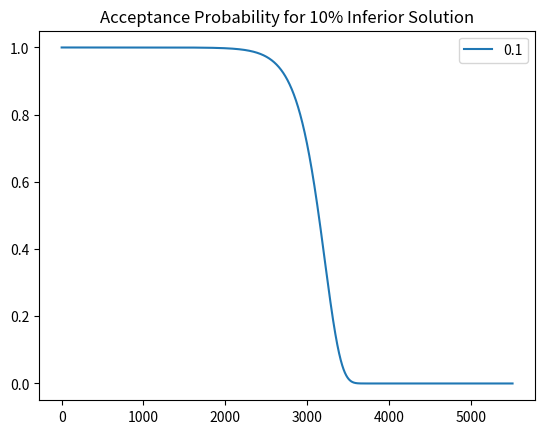
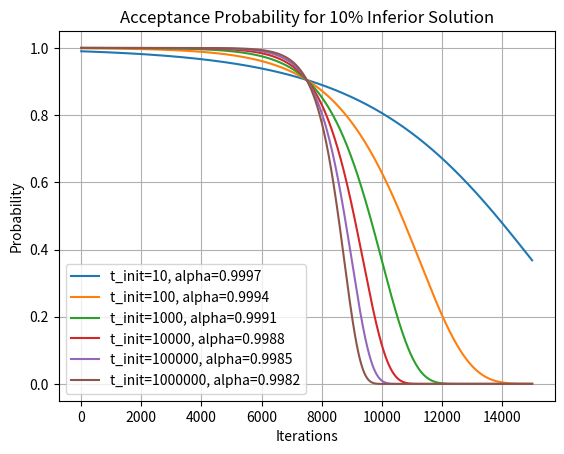
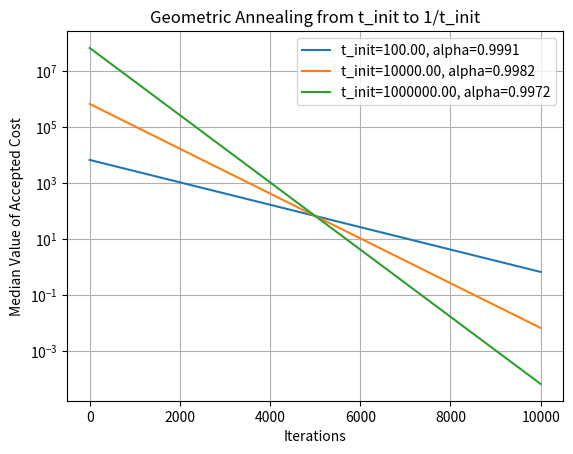
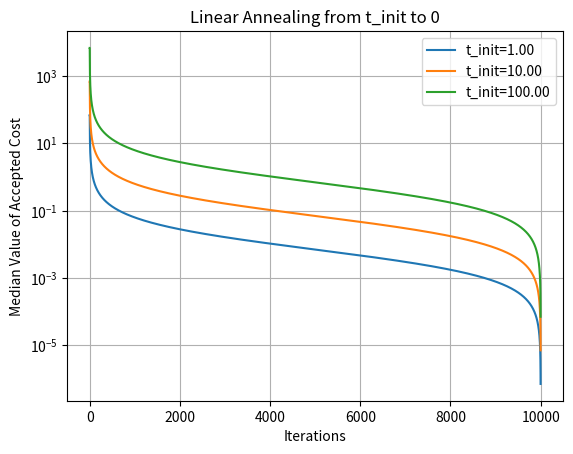
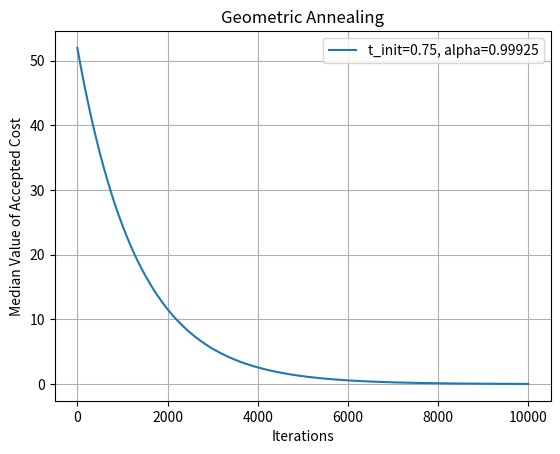

These charts were generated, in order, by the following Python code:
import math
import numpy as np
import matplotlib
import matplotlib.pyplot as plt
matplotlib.use('Agg')


# Default hyperparameter values
plt.figure()
delta_lst = [0.1]
for delta in delta_lst:
    t_init = 1e6
    t_min = 1/t_init
    alpha = 0.995
    n_iter = int(math.log(t_min/t_init)/math.log(alpha))
    p = []
    t = t_init
    for i in range(n_iter):
        p.append(math.exp(-delta/t))
        t *= alpha
    assert np.allclose(t_min, t)
    plt.plot(range(n_iter), p)
plt.title(f'Acceptance Probability for {int(delta*100)}% Inferior Solution')
plt.show()
plt.legend(delta_lst)
plt.savefig("acceptance_probability_default.png")


# Vary t_init for n_iter=15k
plt.figure()
t_init_lst = [1e1, 1e2, 1e3, 1e4, 1e5, 1e6]
alpha_lst = []
for t_init in t_init_lst:
    delta = 0.1
    n_iter = int(15000)
    t_min = 1/t_init
    alpha = math.exp(math.log(t_min/t_init)/n_iter)
    alpha_lst.append(alpha)
    p = []
    t = t_init
    for i in range(n_iter):
        p.append(math.exp(-delta/t))
        t *= alpha
    assert np.allclose(t_min, t)
    plt.plot(range(n_iter), p)
plt.title(f'Acceptance Probability for {int(delta*100)}% Inferior Solution')
lgd = [f't_init={int(a)}, alpha={b:0.4f}' for a, b in zip(t_init_lst, alpha_lst)]
plt.legend(lgd)
plt.grid()
plt.ylabel('Probability')
plt.xlabel('Iterations')
plt.savefig("acceptance_probability.png")


def median_cost_geometric(n_iter, t_init, alpha):
    c = []
    t = t_init
    for i in range(n_iter):
        """
        r <= exp(-c/T)
        0.5 = exp(-c/T)
        c_median = T*ln(2)
        c_median_pct = 100*T*ln(2)
        """
        c.append(100*t*math.log(2))
        t *= alpha
    return(c)


def median_cost_linear(n_iter, t_init):
    c = []
    t = t_init
    for i in range(n_iter):
        """
        r <= exp(-c/T)
        0.5 = exp(-c/T)
        c_median = T*ln(2)
        c_median_pct = 100*T*ln(2)
        """
        c.append(100*t*math.log(2))
        t = t_init*(n_iter/(i+1)-1)/(n_iter-1)
    return(c)


# Median cost for geometric annealing
plt.figure()
n_iter = int(10000)
t_init_lst = [1e2, 1e4, 1e6]
alpha_lst = []
for t_init in t_init_lst:
    t_min = 1/t_init
    alpha = math.exp(math.log(t_min/t_init)/n_iter)
    alpha_lst.append(alpha)
    c = median_cost_geometric(n_iter, t_init, alpha)
    plt.semilogy(range(n_iter), c)
plt.title('Geometric Annealing from t_init to 1/t_init')
lgd = [f't_init={a:.2f}, alpha={b:0.4f}' for a, b in zip(t_init_lst, alpha_lst)]
plt.legend(lgd)
plt.show()
plt.grid()
plt.ylabel('Median Value of Accepted Cost')
plt.xlabel('Iterations')
plt.savefig("median_cost_geometric.png")


# Median cost for linear annealing
plt.figure()
n_iter = int(10000)
t_init_lst = [1, 10, 100]
alpha_lst = []
for t_init in t_init_lst:
    c = median_cost_linear(n_iter, t_init)
    plt.semilogy(range(n_iter), c)
plt.title('Linear Annealing from t_init to 0')
lgd = [f't_init={a:.2f}' for a in t_init_lst]
plt.legend(lgd)
plt.show()
plt.grid()
plt.ylabel('Median Value of Accepted Cost')
plt.xlabel('Iterations')
plt.savefig("median_cost_linear.png")


# Median cost for geometric annealing
plt.figure()
n_iter = int(10000)
t_init_lst = [0.75]
alpha_lst = []
for t_init in t_init_lst:
    t_min = t_init/n_iter
    alpha = 0.99925
    alpha_lst.append(alpha)
    c = median_cost_geometric(n_iter, t_init, alpha)
    plt.plot(range(n_iter), c)
plt.title('Geometric Annealing')
lgd = [f't_init={a:.2f}, alpha={b:0.5f}' for a, b in zip(t_init_lst, alpha_lst)]
plt.legend(lgd)
plt.show()
plt.grid()
plt.ylabel('Median Value of Accepted Cost')
plt.xlabel('Iterations')
plt.savefig("median_cost_geometric_v2.png")
